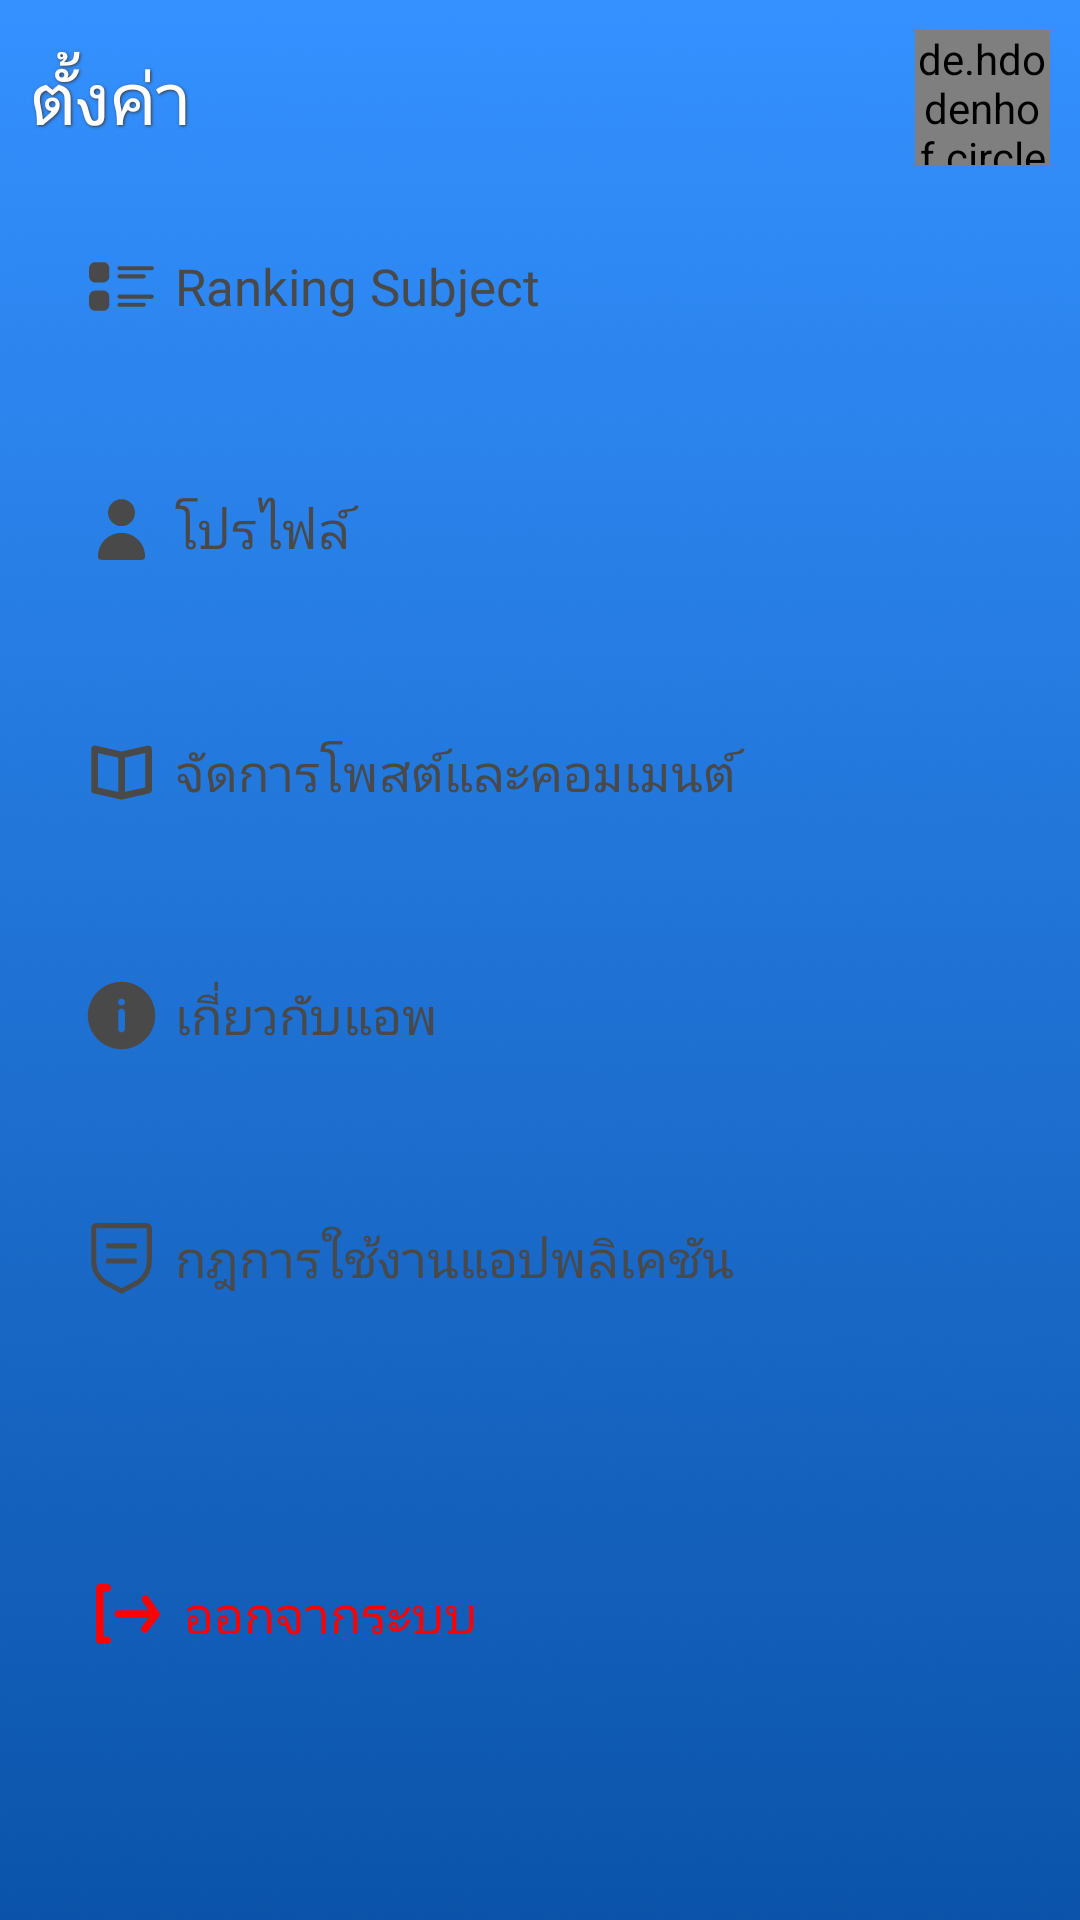

Here is an Android app screen rendered from its layout file. Give the layout XML and the strings, colors and styles it references.
<!-- AndroidManifest.xml: application theme SplashScreen -->
<!-- res/layout/fragment_setting.xml -->
<?xml version="1.0" encoding="utf-8"?>
<FrameLayout
    android:id="@+id/settingFragment"
    xmlns:android="http://schemas.android.com/apk/res/android"
    xmlns:tools="http://schemas.android.com/tools"
    android:layout_width="match_parent"
    android:layout_height="match_parent"
    android:background="@drawable/bg_picture"
    tools:context=".SettingFragment">

    
    <RelativeLayout
        android:layout_width="match_parent"
        android:layout_height="match_parent" >

        <RelativeLayout
            android:layout_width="match_parent"
            android:layout_height="match_parent">

            <RelativeLayout
                android:id="@+id/LayoutProfile"
                android:layout_width="wrap_content"
                android:layout_height="wrap_content"
                android:layout_marginStart="10dp"
                android:layout_marginEnd="10dp"
                android:layout_marginTop="10dp">

                <TextView
                    android:id="@+id/textFeeds"
                    android:layout_width="wrap_content"
                    android:layout_height="wrap_content"
                    android:fontFamily="@font/mitr_regular"
                    android:text="ตั้งค่า"
                    android:textColor="@color/white"
                    android:textSize="24dp"
                    android:shadowColor="@color/dark"
                    android:shadowDx="1"
                    android:shadowDy="1"
                    android:shadowRadius="2"
                    android:layout_centerVertical="true"/>

                <de.hdodenhof.circleimageview.CircleImageView
                    android:id="@+id/userProfile"
                    android:layout_width="45dp"
                    android:layout_height="45dp"
                    android:layout_alignParentRight="true"
                    android:src="@drawable/img_profile" />

            </RelativeLayout>


            <RelativeLayout
                android:id="@+id/Subject_list"
                android:layout_width="match_parent"
                android:layout_height="wrap_content"
                android:layout_below="@id/LayoutProfile"
                android:padding="15dp">

                <android.widget.Button
                    android:id="@+id/Btn_SL"
                    android:layout_width="match_parent"
                    android:layout_height="wrap_content"
                    android:textAlignment="textStart"
                    android:padding="12dp"
                    android:drawableLeft="@drawable/ic_subject"
                    android:drawableTint="@color/dark_font"
                    android:background="@drawable/custom_button_white"
                    android:textColor="@color/dark_font"
                    android:text=" Ranking Subject"
                    android:textSize="17dp"
                    android:textAllCaps="false"
                    android:fontFamily="@font/mitr_regular"/>

            </RelativeLayout>

            <RelativeLayout
                android:id="@+id/Edit_profile"
                android:layout_width="match_parent"
                android:layout_height="wrap_content"
                android:layout_below="@id/Subject_list"
                android:padding="15dp">

                <android.widget.Button
                    android:id="@+id/Btn_EP"
                    android:layout_width="match_parent"
                    android:layout_height="wrap_content"
                    android:textAlignment="textStart"
                    android:padding="12dp"
                    android:drawableLeft="@drawable/ic_person"
                    android:drawableTint="@color/dark_font"
                    android:background="@drawable/custom_button_white"
                    android:textColor="@color/dark_font"
                    android:text=" โปรไฟล์"
                    android:textSize="17dp"
                    android:fontFamily="@font/mitr_regular"/>

            </RelativeLayout>

            <RelativeLayout
                android:id="@+id/Edit_postComment"
                android:layout_width="match_parent"
                android:layout_height="wrap_content"
                android:layout_below="@id/Edit_profile"
                android:padding="15dp">

                <android.widget.Button
                    android:id="@+id/Btn_EPC"
                    android:layout_width="match_parent"
                    android:layout_height="wrap_content"
                    android:textAlignment="textStart"
                    android:padding="12dp"
                    android:drawableLeft="@drawable/ic_book"
                    android:drawableTint="@color/dark_font"
                    android:background="@drawable/custom_button_white"
                    android:textColor="@color/dark_font"
                    android:text=" จัดการโพสต์และคอมเมนต์"
                    android:textSize="17dp"
                    android:fontFamily="@font/mitr_regular"/>

            </RelativeLayout>

            <RelativeLayout
                android:id="@+id/About_app"
                android:layout_width="match_parent"
                android:layout_height="wrap_content"
                android:layout_below="@id/Edit_postComment"
                android:padding="15dp">

                <android.widget.Button
                    android:id="@+id/Btn_AA"
                    android:layout_width="match_parent"
                    android:layout_height="wrap_content"
                    android:textAlignment="textStart"
                    android:padding="12dp"
                    android:drawableLeft="@drawable/ic_info"
                    android:drawableTint="@color/dark_font"
                    android:background="@drawable/custom_button_white"
                    android:textColor="@color/dark_font"
                    android:text=" เกี่ยวกับแอพ"
                    android:textSize="17dp"
                    android:fontFamily="@font/mitr_regular"/>

            </RelativeLayout>

            <RelativeLayout
                android:id="@+id/Rule"
                android:layout_width="match_parent"
                android:layout_height="wrap_content"
                android:layout_below="@id/About_app"
                android:padding="15dp">

                <android.widget.Button
                    android:id="@+id/Btn_Rule"
                    android:layout_width="match_parent"
                    android:layout_height="wrap_content"
                    android:textAlignment="textStart"
                    android:padding="12dp"
                    android:drawableLeft="@drawable/ic_rule"
                    android:drawableTint="@color/dark_font"
                    android:background="@drawable/custom_button_white"
                    android:textColor="@color/dark_font"
                    android:text=" กฎการใช้งานแอปพลิเคชัน"
                    android:textSize="17dp"
                    android:fontFamily="@font/mitr_regular"/>

            </RelativeLayout>

        </RelativeLayout>

        <RelativeLayout
            android:layout_width="match_parent"
            android:layout_height="wrap_content"
            android:layout_above="@id/bottom_layer"
            android:padding="15dp">

            <android.widget.Button
                android:id="@+id/Btn_Logout"
                android:layout_width="match_parent"
                android:layout_height="wrap_content"
                android:textAlignment="textStart"
                android:padding="12dp"
                android:textColor="@color/red"
                android:text=" ออกจากระบบ"
                android:drawableLeft="@drawable/ic_log_out"
                android:drawableTint="@color/red"
                android:background="@drawable/custom_button_white"
                android:textSize="17dp"
                android:fontFamily="@font/mitr_regular"/>

        </RelativeLayout>

        <RelativeLayout
            android:id="@+id/bottom_layer"
            android:layout_width="match_parent"
            android:layout_height="50dp"
            android:layout_alignParentBottom="true"
            android:layout_margin="5dp"/>

    </RelativeLayout>



</FrameLayout>
<!-- resources referenced by this layout -->
<resources>
  <color name="dark">#38383A</color>
  <color name="dark_font">#494949</color>
  <color name="red">#FF0000</color>
  <color name="white">#FFFFFFFF</color>
  <!-- drawable ic_book (drawable) -->
  <vector xmlns:android="http://schemas.android.com/apk/res/android"
      android:width="27dp"
      android:height="27dp"
      android:viewportWidth="27"
      android:viewportHeight="27">
    <path
        android:pathData="M23.198,4.748C23.067,4.642 22.914,4.567 22.751,4.528C22.587,4.489 22.417,4.487 22.253,4.523L13.5,6.491L4.748,4.5C4.581,4.462 4.407,4.463 4.241,4.503C4.074,4.542 3.919,4.619 3.787,4.727C3.654,4.836 3.548,4.973 3.477,5.129C3.406,5.284 3.371,5.454 3.375,5.625V19.35C3.369,19.61 3.453,19.864 3.613,20.069C3.773,20.275 3.999,20.418 4.253,20.475L13.253,22.5H13.748L22.748,20.475C23.001,20.418 23.228,20.275 23.388,20.069C23.548,19.864 23.632,19.61 23.625,19.35V5.625C23.624,5.456 23.586,5.289 23.511,5.138C23.438,4.986 23.33,4.852 23.198,4.748ZM5.625,7.031L12.375,8.55V19.969L5.625,18.45V7.031ZM21.375,18.45L14.625,19.969V8.55L21.375,7.031V18.45Z"
        android:fillColor="#494949"/>
  </vector>
  <!-- drawable ic_person (drawable) -->
  <vector xmlns:android="http://schemas.android.com/apk/res/android"
      android:width="27dp"
      android:height="27dp"
      android:viewportWidth="27"
      android:viewportHeight="27">
    <path
        android:pathData="M13.5,12.375C14.39,12.375 15.26,12.111 16,11.617C16.74,11.122 17.317,10.419 17.657,9.597C17.998,8.775 18.087,7.87 17.913,6.997C17.74,6.124 17.311,5.322 16.682,4.693C16.053,4.064 15.251,3.635 14.378,3.461C13.505,3.288 12.6,3.377 11.778,3.718C10.956,4.058 10.253,4.635 9.758,5.375C9.264,6.115 9,6.985 9,7.875C9,9.068 9.474,10.213 10.318,11.057C11.162,11.901 12.307,12.375 13.5,12.375ZM20.25,23.625C20.548,23.625 20.834,23.507 21.045,23.295C21.257,23.084 21.375,22.798 21.375,22.5C21.375,20.411 20.545,18.408 19.069,16.931C17.592,15.455 15.589,14.625 13.5,14.625C11.411,14.625 9.408,15.455 7.932,16.931C6.455,18.408 5.625,20.411 5.625,22.5C5.625,22.798 5.744,23.084 5.955,23.295C6.165,23.507 6.452,23.625 6.75,23.625H20.25Z"
        android:fillColor="#494949"/>
  </vector>
  <style name="SplashScreen" parent="Theme.MaterialComponents.Light.NoActionBar">
          <item name="android:windowBackground">@drawable/splash</item>
          
          <item name="colorPrimary">@color/nav_color</item>
          <item name="colorPrimaryVariant">@color/black</item>
          <item name="colorOnPrimary">@color/black</item>
          
          <item name="colorSecondary">@color/black</item>
          <item name="colorSecondaryVariant">@color/black</item>
          <item name="colorOnSecondary">@color/black</item>
          
          <item name="android:statusBarColor">@color/fui_transparent</item>
          
      </style>
  <!-- drawable splash (drawable) -->
  <layer-list xmlns:android="http://schemas.android.com/apk/res/android">
      <item android:drawable="@drawable/bg_splash_screens" />
      <item
          android:width="306dp"
          android:height="175dp"
          android:drawable="@drawable/logo_2023"
          android:gravity="center" />
  </layer-list>
  <color name="nav_color">#2F8FFF</color>
  <color name="black">#FF000000</color>
  <color name="fui_transparent">#00000000</color>
</resources>
